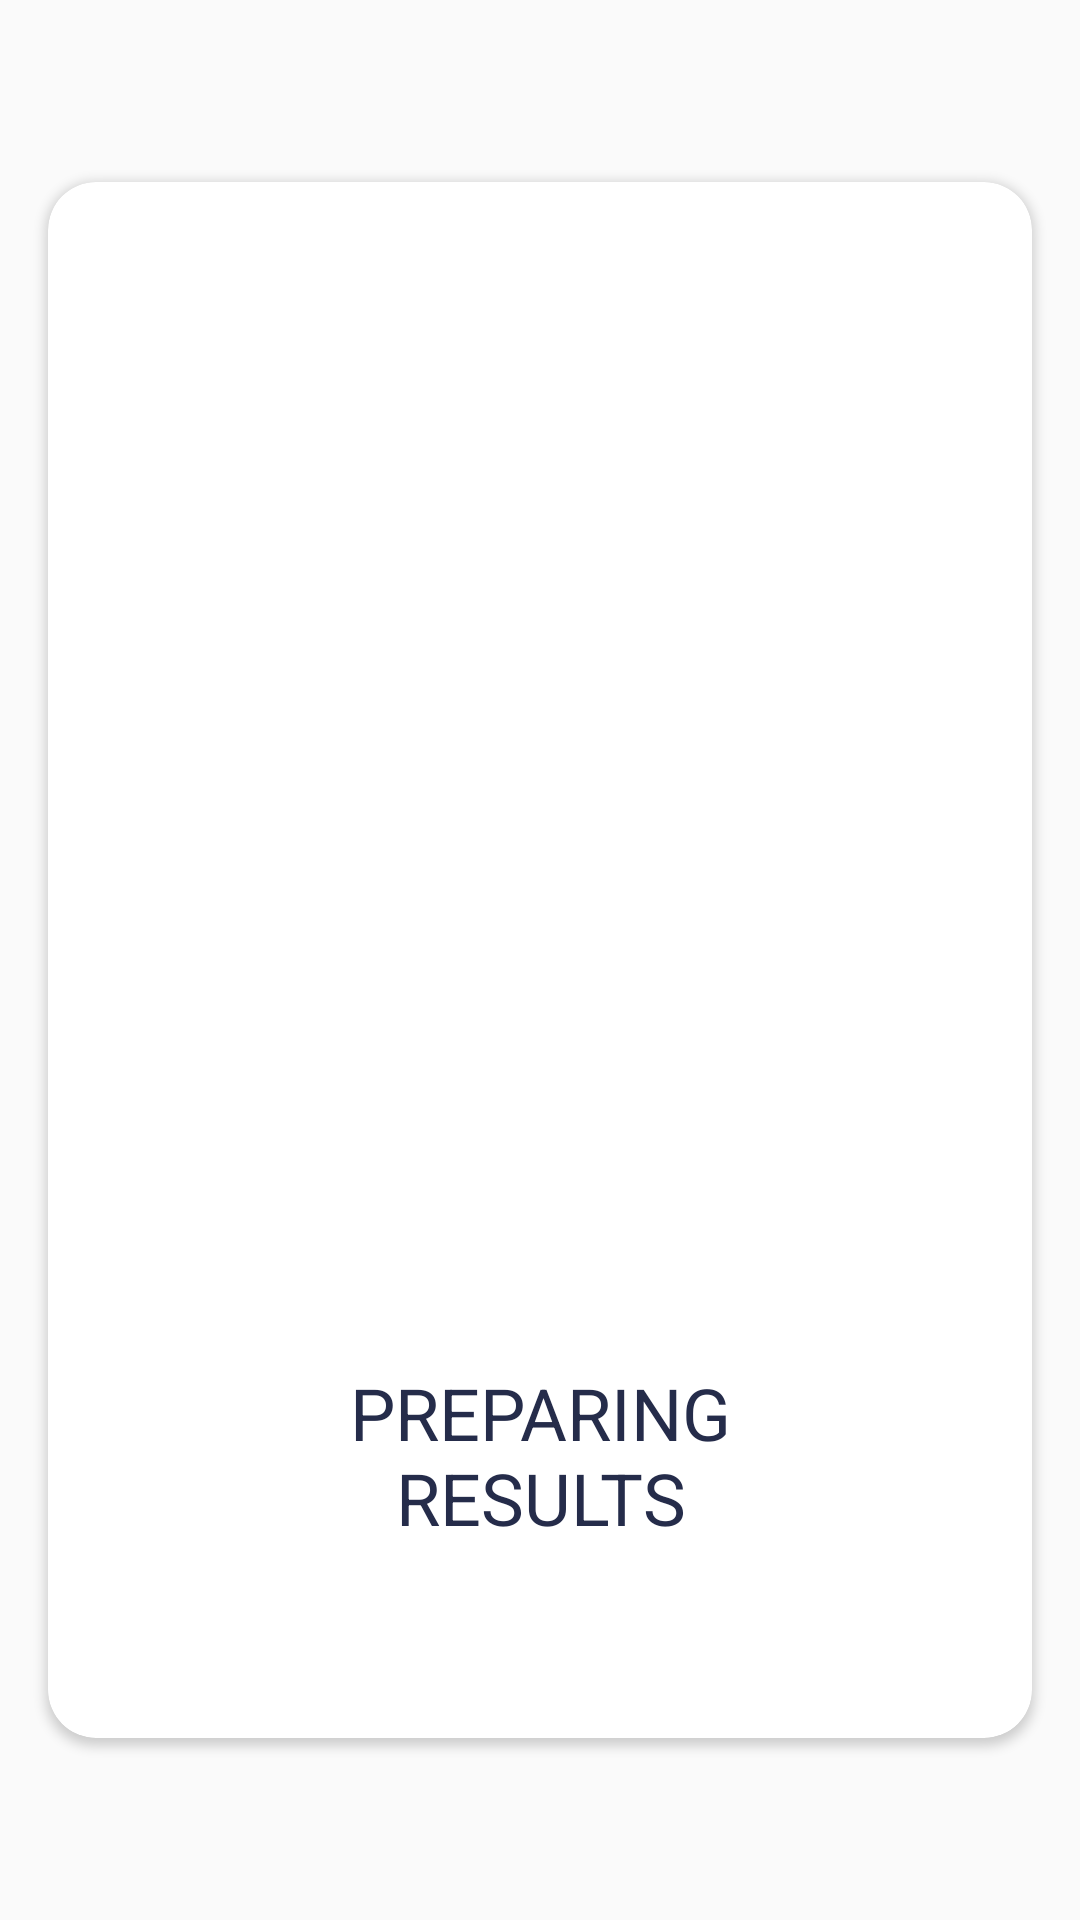

The Android layout XML behind this screen, and the referenced resources:
<!-- AndroidManifest.xml: application theme fullScreen -->
<!-- res/layout/fragment_prepering_mental_results.xml -->
<?xml version="1.0" encoding="utf-8"?>
<layout xmlns:android="http://schemas.android.com/apk/res/android"
    xmlns:tools="http://schemas.android.com/tools"
    xmlns:app="http://schemas.android.com/apk/res-auto">

    <data>
        <variable
            name="preperingResult"
            type="com.elfarsisy.lovetypetest.ui.fragments.mental_test_prepering.PreperingResultsViewModel" />

    </data>

    <LinearLayout
        android:layout_width="match_parent"
        android:layout_height="match_parent"
        android:gravity="center"
        android:orientation="vertical"
        tools:context=".ui.fragments.mental_test_prepering.PreperingMentalResultsFragment">

        <androidx.cardview.widget.CardView
            android:layout_width="match_parent"
            android:layout_height="wrap_content"
            android:layout_gravity="center"
            android:layout_margin="@dimen/margin_mid"
            android:background="@color/colorWhite"
            app:cardCornerRadius="@dimen/margin_mid">

            <LinearLayout
                android:layout_width="match_parent"
                android:layout_height="match_parent"
                android:orientation="vertical">

                <ImageView
                    android:layout_width="match_parent"
                    android:layout_height="330dp"
                    android:src="@drawable/loading_animation" />

                <TextView
                    android:layout_width="match_parent"
                    android:layout_height="wrap_content"
                    android:layout_margin="@dimen/margin_larg"
                    android:text="PREPARING RESULTS"
                    android:textAlignment="center"
                    android:textColor="@color/colorBlueDark"
                    android:textSize="@dimen/title_size" />
            </LinearLayout>
        </androidx.cardview.widget.CardView>

    </LinearLayout>
</layout>
<!-- resources referenced by this layout -->
<resources>
  <color name="colorBlueDark">#252c4a</color>
  <color name="colorWhite">#FFFFFF</color>
  <dimen name="margin_larg">64dp</dimen>
  <dimen name="margin_mid">16dp</dimen>
  <dimen name="title_size">24sp</dimen>
  <style name="fullScreen" parent="Theme.AppCompat.Light.NoActionBar">
          <item name="android:windowActionBar">false</item>
          <item name="android:noHistory">true</item>
          <item name="windowActionBar">false</item>
          <item name="font">@font/sequel_sans_light_disp</item>
      </style>
</resources>
